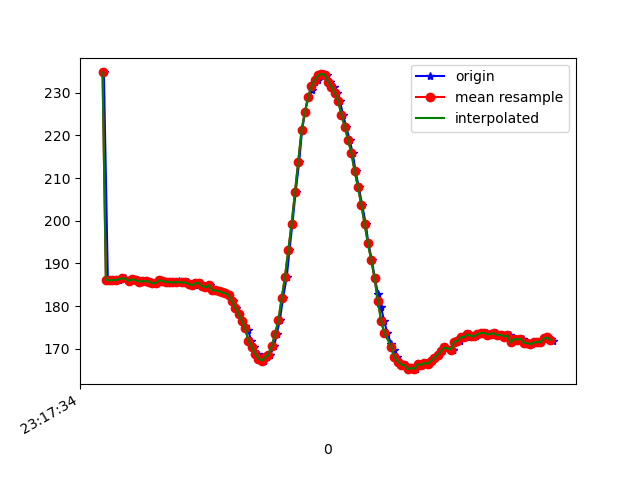

Values plotted in this chart, from the file beside it:
1617837454368, 533097974734349, 234.76562, -264.9414, -52.05078
1617837454392, 533097994084856, 186.1, -265.9, -78.71
1617837454394, 533098013191192, 186.2, -266.9, -78.12
1617837454408, 533098032236486, 186, -266.7, -78.12
1617837454420, 533098051342822, 186, -266.6, -77.73
1617837454439, 533098070449158, 186.2, -266, -79.1
1617837454458, 533098089494452, 186.1, -265.7, -78.42
1617837454480, 533098108539746, 186.6, -265.4, -78.81
1617837454496, 533098127585039, 186.5, -265.6, -78.03
1617837454520, 533098146630333, 185.9, -266, -78.32
1617837454540, 533098165889276, 186.3, -265.8, -78.32
1617837454562, 533098184965090, 186, -265.8, -78.03
1617837454593, 533098204224033, 185.6, -265.8, -78.32
1617837454595, 533098223696625, 185.8, -265.8, -78.52
1617837454614, 533098242986089, 185.8, -265.5, -78.12
1617837454629, 533098262000861, 185.8, -265.6, -78.32
1617837454648, 533098281046155, 185.7, -266, -78.81
1617837454669, 533098300091449, 185.4, -266, -78.32
1617837454686, 533098319167264, 185.4, -265.2, -78.81
1617837454705, 533098338120993, 186, -264.8, -78.32
1617837454724, 533098357196808, 185.9, -264.7, -78.71
1617837454751, 533098376272623, 185.6, -264.6, -78.71
1617837454763, 533098395470523, 185.6, -264.1, -78.32
1617837454781, 533098414424253, 185.5, -264.6, -78.71
1617837454800, 533098433439025, 185.4, -264.7, -77.64
1617837454819, 533098452484319, 185.8, -264.3, -77.73
1617837454840, 533098471560134, 185.4, -264.2, -77.34
1617837454857, 533098490574906, 185.6, -264.4, -77.83
1617837454877, 533098509925413, 185.5, -264.1, -78.32
1617837454896, 533098528634972, 185.2, -264.3, -77.44
1617837454917, 533098547710787, 184.9, -264.5, -77.73
1617837454933, 533098566756081, 185.4, -264.8, -78.32
1617837454952, 533098585770853, 185.4, -264.7, -77.64
1617837454971, 533098604785625, 184.7, -264, -78.42
1617837454995, 533098623891961, 184.4, -264.1, -78.03
1617837455010, 533098642937255, 185, -263.7, -79.1
1617837455029, 533098662013070, 183.7, -264.6, -78.71
1617837455048, 533098680997321, 183.7, -264.1, -78.32
1617837455069, 533098700042615, 183.5, -264.3, -78.03
1617837455087, 533098719057387, 183.2, -263.2, -77.34
1617837455105, 533098738163723, 183, -263.6, -77.83
1617837455124, 533098757209017, 182.5, -264.9, -78.42
1617837455146, 533098776284832, 181.2, -265, -78.32
1617837455163, 533098795330125, 179.6, -265.6, -78.32
1617837455181, 533098814375419, 178.1, -267, -78.32
1617837455200, 533098833298627, 176.5, -267.5, -77.83
1617837455221, 533098852404963, 175.3, -267.8, -78.32
1617837455238, 533098871450257, 174.3, -268.4, -79.1
1617837455257, 533098890800764, 171.8, -269.3, -78.03
1617837455276, 533098909723972, 170.3, -270.2, -77.83
1617837455297, 533098928799787, 168.8, -270.6, -77.34
1617837455317, 533098947875602, 167.7, -271.3, -77.73
1617837455334, 533098966920896, 167.2, -271.9, -76.37
1617837455353, 533098985996711, 168.1, -272.1, -76.07
1617837455371, 533099005103047, 168.7, -272.6, -77.05
1617837455395, 533099024087298, 170.6, -272.7, -77.44
1617837455410, 533099043376762, 173.4, -271.3, -78.81
1617837455429, 533099062330492, 176.7, -270.9, -78.03
1617837455448, 533099081467349, 181.8, -270.8, -78.12
1617837455471, 533099100421079, 186.9, -269.6, -78.71
1617837455487, 533099119557936, 193.1, -266.3, -78.12
... 83 more rows
